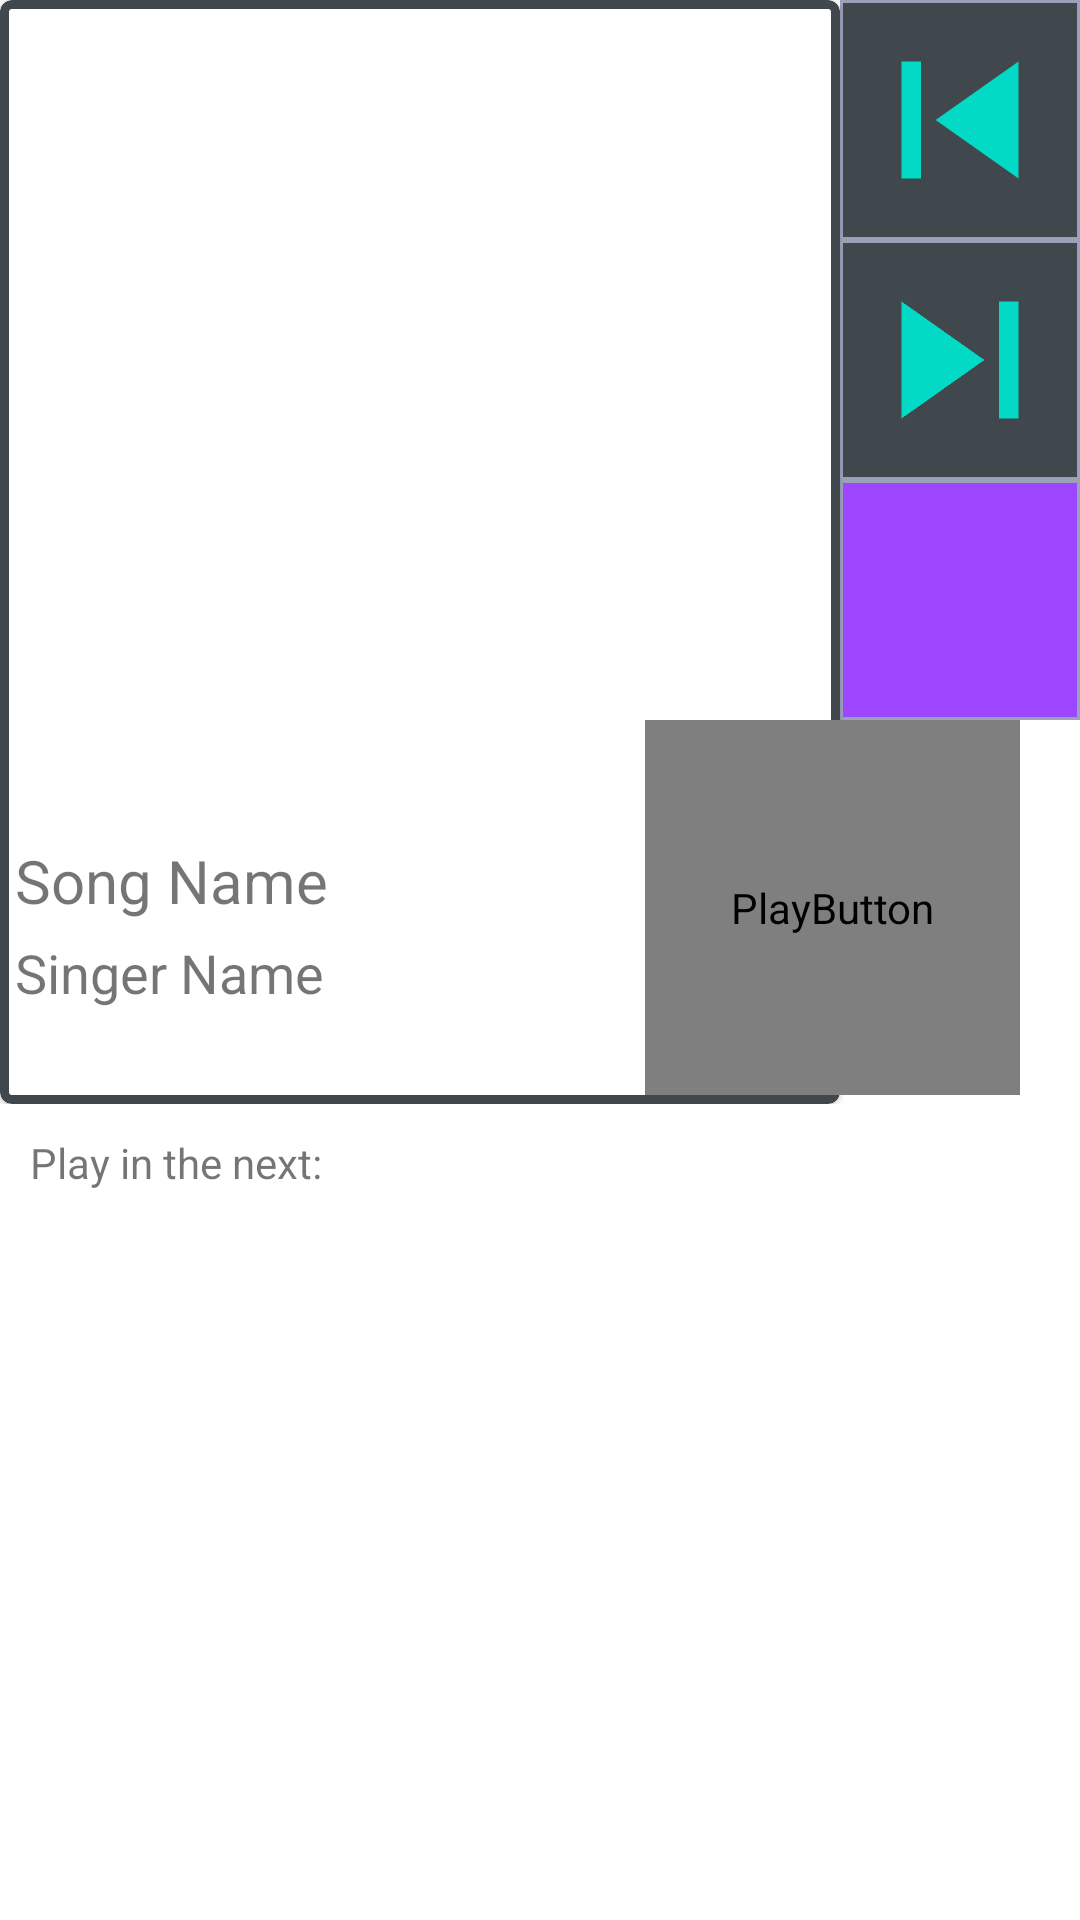

Write the Android layout XML for this screen, with the resource values it uses.
<!-- AndroidManifest.xml: application theme AppTheme -->
<!-- res/layout/fragment_home.xml -->
<?xml version="1.0" encoding="utf-8"?>
<layout xmlns:tools="http://schemas.android.com/tools"
    xmlns:android="http://schemas.android.com/apk/res/android"
    xmlns:app="http://schemas.android.com/apk/res-auto">

    <androidx.constraintlayout.widget.ConstraintLayout
        android:id="@+id/constraintLayout1"
        android:layout_width="match_parent"
        android:layout_height="690dp"
        tools:context=".fragments.HomeFragment">

        <FrameLayout
            android:id="@+id/frameLayout"
            android:layout_width="0dp"
            android:layout_height="368dp"

            app:layout_constraintBottom_toTopOf="@+id/play_in_next"
            app:layout_constraintEnd_toEndOf="parent"
            app:layout_constraintStart_toStartOf="parent"
            app:layout_constraintTop_toTopOf="parent">

            <androidx.constraintlayout.widget.ConstraintLayout
                android:id="@+id/constraintLayout2"
                android:layout_width="match_parent"
                android:layout_height="match_parent">

                <com.google.android.material.card.MaterialCardView
                    android:id="@+id/song_card"
                    android:layout_width="0dp"
                    android:layout_height="0dp"
                    android:layout_alignParentTop="true"
                    android:layout_alignParentEnd="true"
                    android:layout_alignParentRight="true"
                    app:cardBackgroundColor="#ffffff"
                    app:cardPreventCornerOverlap="false"
                    app:cardUseCompatPadding="false"
                    app:layout_constraintBottom_toBottomOf="parent"
                    app:layout_constraintEnd_toStartOf="@+id/loop_button"
                    app:layout_constraintStart_toStartOf="parent"
                    app:layout_constraintTop_toTopOf="parent"
                    app:strokeColor="@color/SurfaceBlack"
                    app:strokeWidth="3dp">

                    <LinearLayout
                        android:layout_width="match_parent"
                        android:layout_height="match_parent"
                        android:orientation="vertical">

                        <ImageView
                            android:id="@+id/cover_image"
                            android:layout_width="match_parent"
                            android:layout_height="280dp"
                            android:layout_gravity="top"
                            android:adjustViewBounds="true"
                            android:contentDescription="@string/cover_image"
                            android:scaleType="centerCrop"
                            app:srcCompat="@drawable/ic_album_black_24dp" />

                        <TextView
                            android:id="@+id/songname"
                            android:layout_width="match_parent"
                            android:layout_height="wrap_content"
                            android:layout_marginStart="5dp"
                            android:layout_marginLeft="5dp"
                            android:text="@string/song_name"
                            android:textSize="20dp" />

                        <TextView
                            android:id="@+id/singername"
                            android:layout_width="match_parent"
                            android:layout_height="wrap_content"
                            android:layout_margin="5dp"
                            android:text="@string/singer_name"
                            android:textSize="18dp" />


                    </LinearLayout>

                </com.google.android.material.card.MaterialCardView>

                <ImageView
                    android:id="@+id/loop_button"
                    android:layout_width="@dimen/button_size"
                    android:layout_height="@dimen/button_size"
                    android:background="@drawable/purple_border"
                    android:contentDescription="@string/loop_button"
                    app:layout_constraintBottom_toBottomOf="parent"
                    app:layout_constraintEnd_toEndOf="parent"
                    app:layout_constraintTop_toBottomOf="@+id/next_button"
                    app:srcCompat="@drawable/ic_baseline_loop_24" />

                <ImageView
                    android:id="@+id/previous_button"
                    android:layout_width="@dimen/button_size"
                    android:layout_height="@dimen/button_size"
                    android:background="@drawable/black_border"
                    android:clickable="true"
                    android:contentDescription="@string/previous_button"
                    android:focusable="true"
                    app:layout_constraintBottom_toTopOf="@+id/next_button"
                    app:layout_constraintEnd_toEndOf="parent"
                    app:layout_constraintHorizontal_bias="1.0"
                    app:layout_constraintStart_toEndOf="@+id/song_card"
                    app:layout_constraintTop_toTopOf="parent"
                    app:layout_constraintVertical_bias="0.0"
                    app:layout_constraintVertical_chainStyle="packed"
                    app:srcCompat="@drawable/ic_baseline_skip_previous_24" />

                <ImageView
                    android:id="@+id/next_button"
                    android:layout_width="@dimen/button_size"
                    android:layout_height="@dimen/button_size"
                    android:background="@drawable/black_border"
                    android:contentDescription="@string/next_button"
                    app:layout_constraintBottom_toTopOf="@+id/loop_button"
                    app:layout_constraintEnd_toEndOf="parent"
                    app:layout_constraintTop_toBottomOf="@+id/previous_button"
                    app:srcCompat="@drawable/ic_baseline_skip_next_24" />


            </androidx.constraintlayout.widget.ConstraintLayout>

            <androidx.constraintlayout.widget.ConstraintLayout
                android:id="@+id/constraintLayout3"
                android:layout_width="match_parent"
                android:layout_height="368dp">

                <com.mikhaellopez.circularimageview.CircularImageView
                    android:id="@+id/play_button"
                    android:layout_width="@dimen/large_button_size"
                    android:layout_height="@dimen/large_button_size"
                    android:layout_marginTop="240dp"
                    android:layout_marginEnd="20dp"
                    android:layout_marginRight="20dp"
                    android:contentDescription="@string/play_button"
                    android:src="@drawable/ic_baseline_play_arrow_24"
                    app:civ_border_color="@color/SurfaceBlack"
                    app:civ_border_width="4dp"
                    app:civ_circle_color="@color/colorAccent"
                    app:layout_constraintEnd_toEndOf="parent"
                    app:layout_constraintTop_toTopOf="parent"
                    tools:ignore="VectorDrawableCompat" />

            </androidx.constraintlayout.widget.ConstraintLayout>

        </FrameLayout>

        <TextView
            android:id="@+id/play_in_next"
            android:layout_width="match_parent"
            android:layout_height="wrap_content"
            android:layout_marginStart="10dp"
            android:layout_marginLeft="10dp"
            android:layout_marginTop="10dp"
            android:layout_marginEnd="10dp"
            android:layout_marginRight="10dp"
            android:layout_marginBottom="10dp"
            android:text="@string/play_next"
            app:layout_constraintBottom_toTopOf="@+id/recyclerView"
            app:layout_constraintEnd_toEndOf="parent"
            app:layout_constraintStart_toStartOf="parent"
            app:layout_constraintTop_toBottomOf="@+id/frameLayout" />

        <androidx.recyclerview.widget.RecyclerView
            android:id="@+id/recyclerView"
            android:layout_width="match_parent"
            android:layout_height="0dp"
            android:layout_marginTop="12dp"
            app:layout_constraintBottom_toBottomOf="parent"
            app:layout_constraintEnd_toEndOf="parent"
            app:layout_constraintHorizontal_bias="1.0"
            app:layout_constraintStart_toStartOf="parent"
            app:layout_constraintTop_toBottomOf="@+id/play_in_next" />

    </androidx.constraintlayout.widget.ConstraintLayout>
</layout>
<!-- resources referenced by this layout -->
<resources>
  <color name="SurfaceBlack">#40474D</color>
  <color name="colorAccent">#03DAC5</color>
  <dimen name="button_size">80dp</dimen>
  <dimen name="large_button_size">125dp</dimen>
  <!-- drawable black_border (drawable) -->
  <?xml version="1.0" encoding="UTF-8"?>
  <shape xmlns:android="http://schemas.android.com/apk/res/android">
      <solid android:color="@color/SurfaceBlack" />
      <stroke
          android:width="1dp"
          android:color="@color/DarkGray" />
      <padding
          android:bottom="1dp"
          android:left="1dp"
          android:right="1dp"
          android:top="1dp" />
  </shape>
  <!-- drawable ic_baseline_play_arrow_24 (drawable) -->
  <vector android:height="24dp" android:tint="#40474D"
      android:viewportHeight="24" android:viewportWidth="24"
      android:width="24dp" xmlns:android="http://schemas.android.com/apk/res/android">
      <path android:fillColor="@android:color/white" android:pathData="M8,5v14l11,-7z"/>
  </vector>
  <!-- drawable ic_baseline_skip_next_24 (drawable) -->
  <vector android:height="24dp" android:tint="#03DAC5"
      android:viewportHeight="24" android:viewportWidth="24"
      android:width="24dp" xmlns:android="http://schemas.android.com/apk/res/android">
      <path android:fillColor="@android:color/white" android:pathData="M6,18l8.5,-6L6,6v12zM16,6v12h2V6h-2z"/>
  </vector>
  <!-- drawable ic_baseline_skip_previous_24 (drawable) -->
  <vector android:height="24dp" android:tint="#03DAC5"
      android:viewportHeight="24" android:viewportWidth="24"
      android:width="24dp" xmlns:android="http://schemas.android.com/apk/res/android">
      <path android:fillColor="@android:color/white" android:pathData="M6,6h2v12L6,18zM9.5,12l8.5,6L18,6z"/>
  </vector>
  <!-- drawable purple_border (drawable) -->
  <?xml version="1.0" encoding="UTF-8"?>
  <shape xmlns:android="http://schemas.android.com/apk/res/android">
      <solid android:color="@color/colorPrimaryLight" />
      <stroke
          android:width="1dp"
          android:color="@color/DarkGray" />
      <padding
          android:bottom="1dp"
          android:left="1dp"
          android:right="1dp"
          android:top="1dp" />
  </shape>
  <string name="cover_image">CoverImage</string>
  <string name="loop_button">LoopButton</string>
  <string name="next_button">NextButton</string>
  <string name="play_button">PlayButton</string>
  <string name="play_next">Play in the next:</string>
  <string name="previous_button">PreviousButton</string>
  <string name="singer_name">Singer Name</string>
  <string name="song_name">Song Name</string>
  <style name="AppTheme" parent="Theme.MaterialComponents.Light.DarkActionBar">
          
          <item name="colorPrimary">@color/colorPrimary</item>
          <item name="colorPrimaryDark">@color/colorPrimaryDark</item>
          <item name="colorAccent">@color/colorAccent</item>
      </style>
  <color name="DarkGray">#9CA1BA</color>
  <color name="colorPrimaryLight">#9D46FF</color>
  <color name="colorPrimary">#6200EA</color>
  <color name="colorPrimaryDark">#3700B3</color>
</resources>
